Run: headless pygame with SDL's dummy video driver; simulated clock (each Clock.tick advances the game by its frame time, no real sleeping); random seed 0; keys injected as events and as key.get_pressed() state; no mouse input.
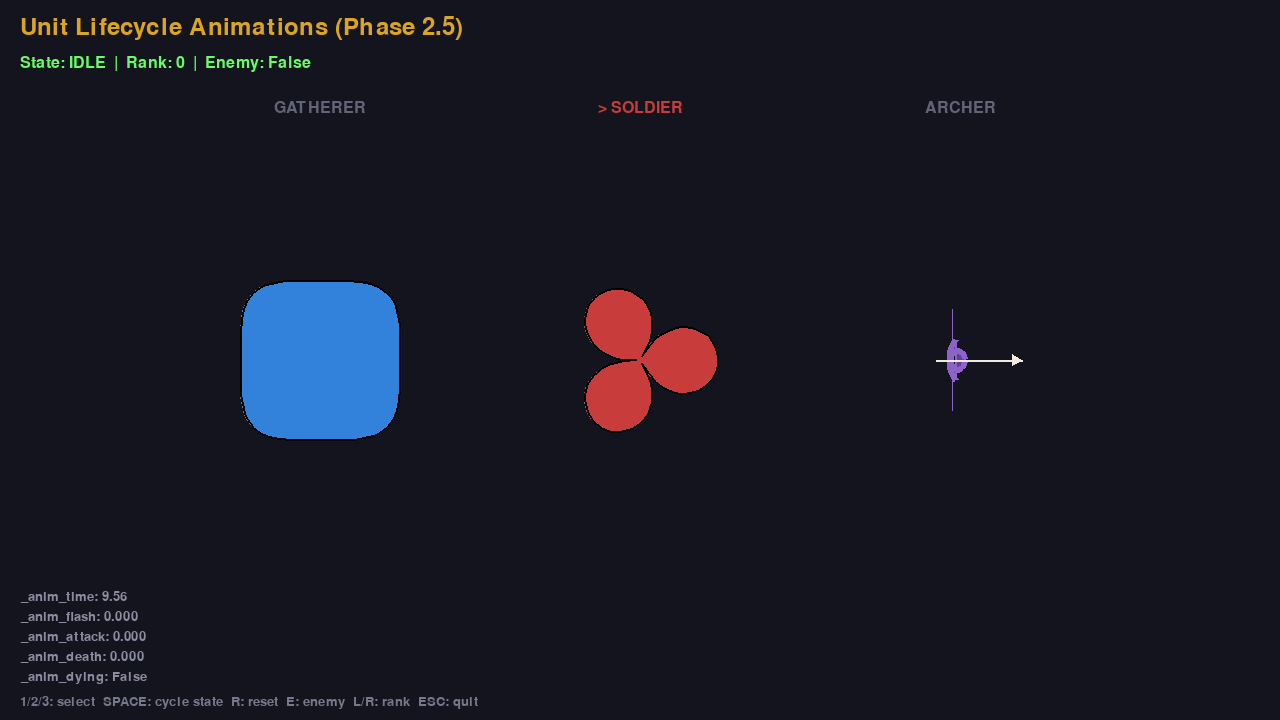
Frame 1 of 4 · flips 1–60 · no input
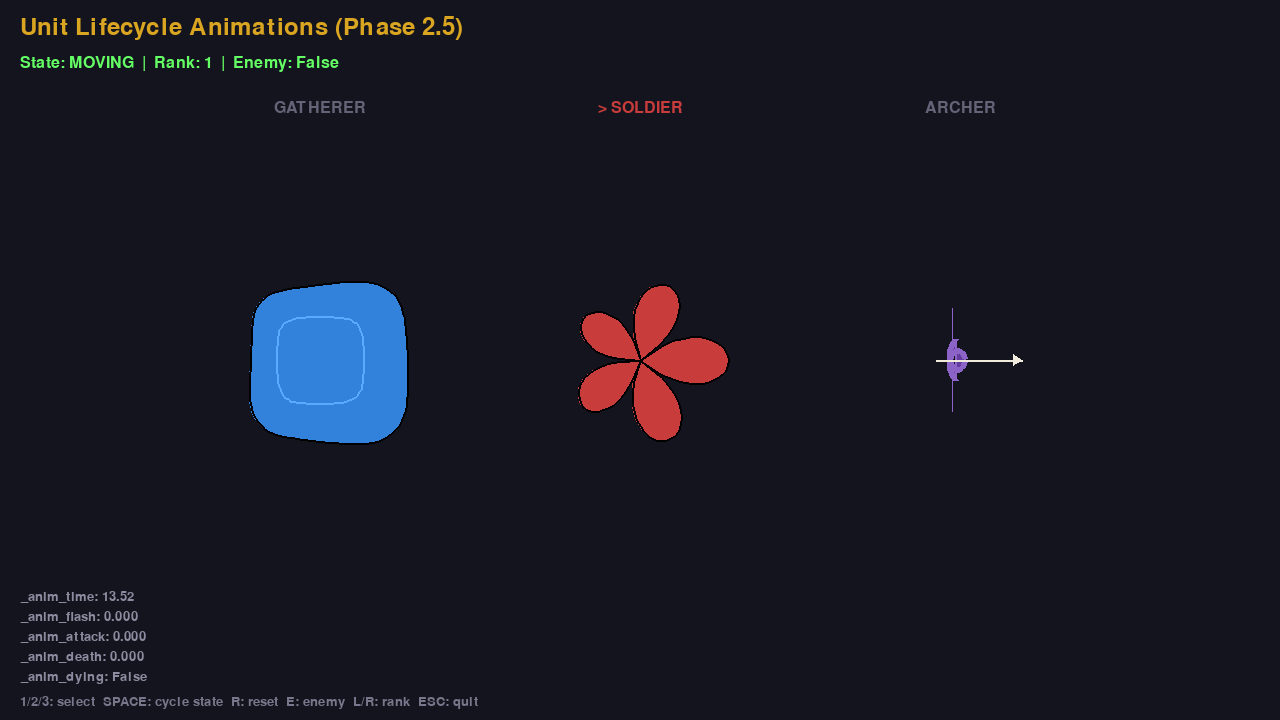
Frame 2 of 4 · flips 61–180 · tapped SPACE, RETURN · held RIGHT (→), D
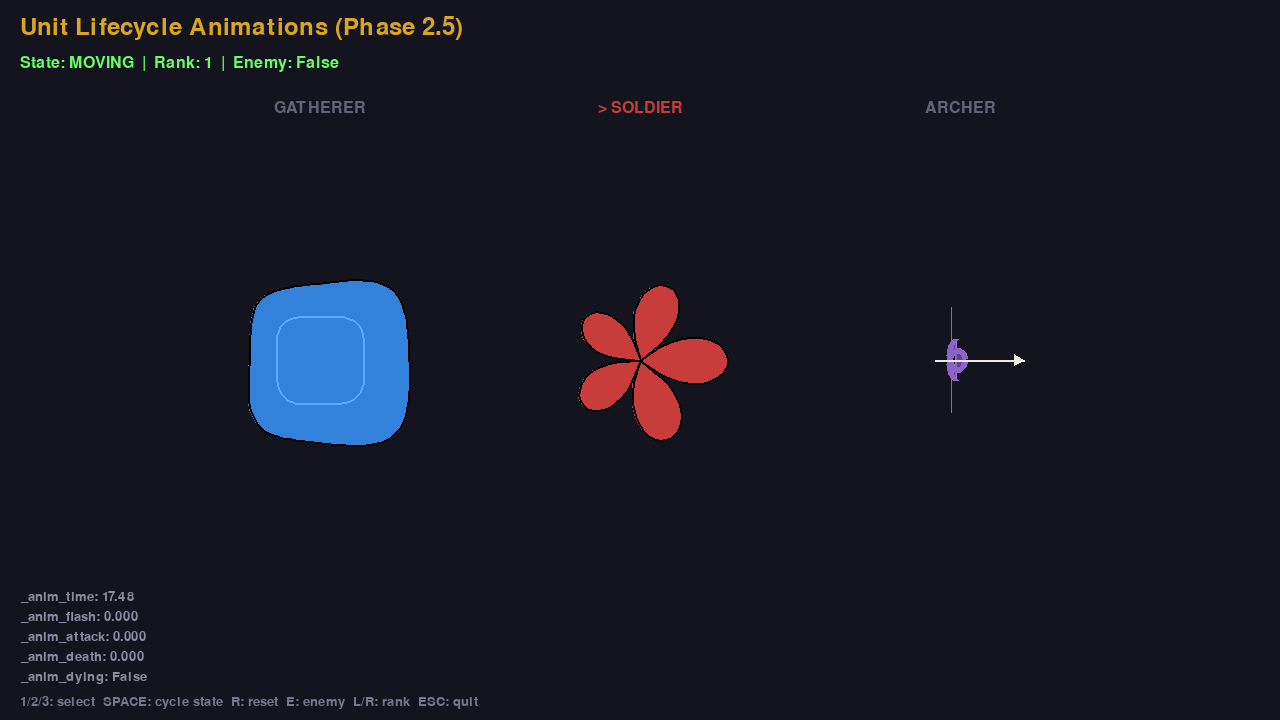
Frame 3 of 4 · flips 181–300 · held DOWN (↓), S
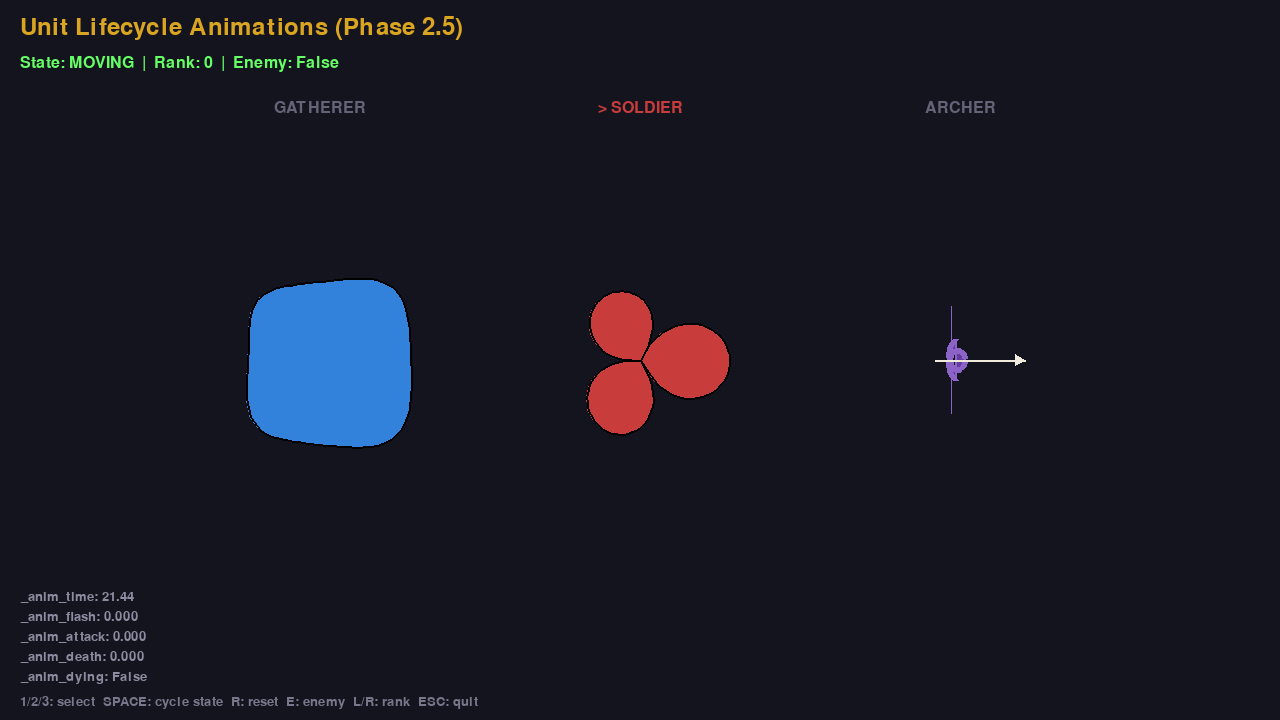
Frame 4 of 4 · flips 301–420 · held LEFT (←), A, UP (↑), W

The pygame program that drew these frames:

"""
Proof-of-concept: Unit lifecycle animations (VDD Phase 2.5).

Demonstrates parametric animation of unit shapes through math-driven
parameter oscillation: idle breathing, movement lean, attack lunge,
damage flash, and death dissolve sequences.

Controls:
  1/2/3       Select unit type (worker / soldier / archer)
  SPACE       Cycle state (idle -> move -> attack -> hit -> die -> idle)
  R           Reset current animation
  E           Toggle enemy variant
  LEFT/RIGHT  Change rank
  ESC         Quit
"""
import pygame
import math
import random
import sys

# --- Chromatic Heptarchy Palette (VDD Section 8) ---
COL_BG = (20, 20, 30)
# Player tone colors
WORKER_BLUE = (50, 130, 220)    # Do — Gatherer
SOLDIER_RED = (200, 60, 60)     # Re — Soldier
ARCHER_GREEN = (140, 100, 200)  # Mi — Archer (now Precision Purple)
RANK_COLORS = {
    0: (140, 140, 140), 1: (205, 127, 50), 2: (192, 192, 210),
    3: (255, 215, 0), 4: (80, 180, 255),
}
# Dark 7 enemy colors
ENEMY_WORKER = (20, 80, 20)     # Blight Reaper
ENEMY_SOLDIER = (80, 80, 100)   # Hollow Warden
ENEMY_ARCHER = (140, 0, 140)    # Fade Ranger
GLOW_WHITE = (240, 235, 220)    # Boundary White

W, H = 1280, 720


def lerp_c(c1, c2, t):
    t = max(0, min(1, t))
    return tuple(int(a + (b - a) * t) for a, b in zip(c1, c2))


# ── shape helpers ────────────────────────────────────────────
def draw_polar_shape(surf, cx, cy, radius, color, r_func, n_points=120,
                     width=0, rotation=0.0, squash_angle=None, squash_amt=0.0):
    points = []
    for i in range(n_points):
        theta = rotation + 2 * math.pi * i / n_points
        r = r_func(theta) * radius
        if squash_angle is not None:
            angle_diff = theta - squash_angle
            r *= (1.0 + squash_amt * math.cos(angle_diff))
        x = cx + r * math.cos(theta)
        y = cy + r * math.sin(theta)
        points.append((x, y))
    if len(points) >= 3:
        if width == 0:
            pygame.draw.polygon(surf, color, points)
        else:
            pygame.draw.polygon(surf, color, points, width)
    return points


def hex_shape(n_power=4.0):
    def r_func(theta):
        ct, st = abs(math.cos(theta)), abs(math.sin(theta))
        d = ct ** n_power + st ** n_power
        return 1.0 / (d ** (1.0 / n_power)) if d > 1e-10 else 1.0
    return r_func


def blade_shape(k, sharpness=0.6):
    def r_func(theta):
        v = abs(math.cos(k * theta))
        return v ** sharpness if v > 1e-10 else 0.0
    return r_func


def rose_shape(k):
    def r_func(theta):
        return abs(math.cos(k * theta))
    return r_func


# ── animated unit class ─────────────────────────────────────
STATES = ["idle", "moving", "attacking", "hit", "dying"]


class AnimatedUnit:
    def __init__(self, unit_type, x, y):
        self.unit_type = unit_type
        self.x, self.y = x, y
        self.rank = 0
        self.enemy = False
        self.state = "idle"
        self._anim_time = random.uniform(0, 10)
        self._anim_flash = 0.0
        self._anim_attack = 0.0
        self._anim_death = 0.0
        self._anim_dying = False
        self._death_fragments = []
        self._move_angle = 0.3  # demo angle

    def set_state(self, state):
        self.state = state
        if state == "hit":
            self._anim_flash = 1.0
        elif state == "attacking":
            self._anim_attack = 1.0
        elif state == "dying":
            self._anim_dying = True
            self._anim_death = 0.0
            self._generate_death_fragments()

    def reset(self):
        self._anim_flash = 0.0
        self._anim_attack = 0.0
        self._anim_death = 0.0
        self._anim_dying = False
        self._death_fragments = []

    def _generate_death_fragments(self):
        self._death_fragments = []
        n = 12 if self.unit_type == "worker" else 8
        for i in range(n):
            angle = 2 * math.pi * i / n + random.uniform(-0.3, 0.3)
            speed = random.uniform(30, 100)
            self._death_fragments.append({
                "x": self.x, "y": self.y,
                "vx": math.cos(angle) * speed,
                "vy": math.sin(angle) * speed,
                "rot": random.uniform(0, math.pi),
                "rot_speed": random.uniform(-5, 5),
                "size": random.uniform(4, 12),
            })

    def update(self, dt):
        self._anim_time += dt
        if self._anim_flash > 0:
            self._anim_flash = max(0, self._anim_flash - dt / 0.12)
        if self._anim_attack > 0:
            self._anim_attack = max(0, self._anim_attack - dt / 0.18)
        if self._anim_dying:
            self._anim_death = min(1.0, self._anim_death + dt / 0.6)
            for f in self._death_fragments:
                f["x"] += f["vx"] * dt
                f["y"] += f["vy"] * dt
                f["vx"] *= 0.96
                f["vy"] *= 0.96
                f["rot"] += f["rot_speed"] * dt
        # auto-transition from hit back to idle
        if self.state == "hit" and self._anim_flash <= 0:
            self.state = "idle"

    def draw(self, surf, radius=80):
        if self._anim_dying and self._anim_death >= 1.0:
            return

        # base color
        if self.unit_type == "worker":
            base_color = ENEMY_WORKER if self.enemy else WORKER_BLUE
        elif self.unit_type == "soldier":
            base_color = ENEMY_SOLDIER if self.enemy else SOLDIER_RED
        else:
            base_color = ENEMY_ARCHER if self.enemy else ARCHER_GREEN

        # damage flash
        color = base_color
        if self._anim_flash > 0:
            flash_t = self._anim_flash ** 2
            flash_target = (200, 40, 40) if self.enemy else (255, 255, 255)
            color = lerp_c(base_color, flash_target, flash_t * 0.7)

        # death alpha
        if self._anim_dying:
            alpha = 1.0 - self._anim_death
        else:
            alpha = 1.0

        # radius mods
        r_mult = 1.0
        rot_offset = 0.0
        squash_angle = None
        squash_amt = 0.0

        if self.state == "idle" and not self._anim_dying:
            breath = math.sin(self._anim_time * 1.8)
            r_mult = 1.0 + 0.03 * breath
            rot_offset = 0.01 * math.sin(self._anim_time * 0.7)
        elif self.state == "moving":
            squash_angle = self._move_angle
            squash_amt = 0.12
            r_mult = 1.0 + 0.02 * math.sin(self._anim_time * 6)
            if self.unit_type == "worker":
                rot_offset = 0.04 * math.sin(self._anim_time * 6)
        elif self.state == "attacking":
            lunge = self._anim_attack
            r_mult = 1.0 + 0.15 * lunge
        elif self.state == "dying":
            r_mult = 1.0 - 0.3 * self._anim_death

        eff_radius = radius * r_mult * alpha

        if self.unit_type == "worker":
            self._draw_worker(surf, eff_radius, color, rot_offset, squash_angle, squash_amt)
        elif self.unit_type == "soldier":
            self._draw_soldier(surf, eff_radius, color, rot_offset, squash_angle, squash_amt)
        else:
            self._draw_archer(surf, eff_radius, color, rot_offset, squash_angle, squash_amt)

        # death fragments
        if self._anim_dying:
            frag_alpha = max(0, 1.0 - self._anim_death * 1.5)
            for f in self._death_fragments:
                c = lerp_c(color, COL_BG, 1 - frag_alpha)
                sz = max(1, int(f["size"] * frag_alpha))
                if self.unit_type == "worker":
                    # triangular fragments
                    pts = []
                    for j in range(3):
                        a = f["rot"] + 2 * math.pi * j / 3
                        pts.append((int(f["x"] + sz * math.cos(a)),
                                    int(f["y"] + sz * math.sin(a))))
                    pygame.draw.polygon(surf, c, pts)
                elif self.unit_type == "soldier":
                    # petal-like curved fragments
                    pts = []
                    for j in range(20):
                        a = f["rot"] + math.pi * j / 20
                        r = sz * abs(math.cos(1.5 * a))
                        pts.append((int(f["x"] + r * math.cos(a)),
                                    int(f["y"] + r * math.sin(a))))
                    if len(pts) >= 3:
                        pygame.draw.polygon(surf, c, pts, 1)
                else:
                    # arc fragments for archer
                    pygame.draw.circle(surf, c, (int(f["x"]), int(f["y"])), sz, 1)

    def _draw_worker(self, surf, radius, color, rot_offset, sq_angle, sq_amt):
        rotation = math.pi / 6 + rot_offset
        # inner rotation for idle animation
        inner_rot = self._anim_time * 0.15
        pts = draw_polar_shape(surf, self.x, self.y, radius, color,
                               hex_shape(4.0), rotation=rotation,
                               squash_angle=sq_angle, squash_amt=sq_amt)
        if not self.enemy and pts and len(pts) >= 3:
            pygame.draw.polygon(surf, (0, 0, 0), pts, 2)
        if self.rank >= 1:
            c2 = tuple(min(255, c + 40) for c in color)
            draw_polar_shape(surf, self.x, self.y, radius * 0.55, c2,
                             hex_shape(4.0), rotation=rotation + inner_rot, width=2)
        if self.rank >= 2:
            c3 = tuple(min(255, c + 70) for c in color)
            draw_polar_shape(surf, self.x, self.y, radius * 0.3, c3,
                             hex_shape(4.0), rotation=rotation - inner_rot * 0.7, width=2)

    def _draw_soldier(self, surf, radius, color, rot_offset, sq_angle, sq_amt):
        k_values = [1.5, 2.5, 3.5, 4.0, 5.0]
        k = k_values[min(self.rank, len(k_values) - 1)]
        # attack sharpness boost
        sharpness = 0.6
        if self._anim_attack > 0:
            sharpness = 0.6 - 0.3 * self._anim_attack  # sharper during lunge
            # k perturbation during damage
        if self._anim_flash > 0:
            k += 0.3 * math.sin(self._anim_time * 30) * self._anim_flash
        rotation = -math.pi / 2 + rot_offset
        pts = draw_polar_shape(surf, self.x, self.y, radius, color,
                               blade_shape(k, sharpness), rotation=rotation,
                               squash_angle=sq_angle, squash_amt=sq_amt)
        if not self.enemy and pts and len(pts) >= 3:
            pygame.draw.polygon(surf, (0, 0, 0), pts, 2)
        if self.rank >= 2:
            c2 = tuple(min(255, c + 50) for c in color)
            draw_polar_shape(surf, self.x, self.y, radius * 0.5, c2,
                             blade_shape(k + 0.5, sharpness), rotation=rotation, width=1)
        if self.rank >= 3:
            pygame.draw.circle(surf, RANK_COLORS.get(self.rank, (200, 200, 200)),
                               (int(self.x), int(self.y)), max(2, int(radius / 6)))

    def _draw_archer(self, surf, radius, color, rot_offset, sq_angle, sq_amt):
        phi = (1 + math.sqrt(5)) / 2
        b = math.log(phi) / (math.pi / 2)
        cx, cy = self.x, self.y

        # bow flex during attack
        bow_flex = 1.0
        if self._anim_attack > 0:
            phase = self._anim_attack
            if phase > 0.5:
                bow_flex = 1.0 + 0.15 * (phase - 0.5) * 2  # draw back
            else:
                bow_flex = 1.0 - 0.1 * (0.5 - phase) * 2  # release snap

        top_pts, bot_pts = [], []
        for i in range(60):
            theta = math.pi * 0.1 + (math.pi * 1.3) * i / 59
            r = 0.3 * math.exp(b * theta) * radius / 3.0 * bow_flex
            x = cx + r * math.cos(theta) * 0.5
            top_pts.append((x, cy - r * math.sin(theta) * 0.7))
            bot_pts.append((x, cy + r * math.sin(theta) * 0.7))

        bow_poly = top_pts + bot_pts[::-1]
        if len(bow_poly) >= 3:
            fill_c = tuple(max(0, c - 40) for c in color)
            pygame.draw.polygon(surf, fill_c, bow_poly)
            pygame.draw.polygon(surf, color, bow_poly, 2)

        for pts in [top_pts, bot_pts]:
            if len(pts) >= 2:
                pygame.draw.lines(surf, color, False, pts, max(2, int(radius / 12)))

        # string
        string_x = cx - radius * 0.1
        string_pull = 0
        if self._anim_attack > 0.5:
            string_pull = (self._anim_attack - 0.5) * 2 * radius * 0.2
        pygame.draw.line(surf, color,
                         (int(string_x), int(cy - radius * 0.65)),
                         (int(string_x - string_pull), int(cy)), 1)
        pygame.draw.line(surf, color,
                         (int(string_x - string_pull), int(cy)),
                         (int(string_x), int(cy + radius * 0.65)), 1)

        # arrow (moves forward during release)
        arrow_offset = 0
        if self._anim_attack > 0 and self._anim_attack <= 0.5:
            arrow_offset = (0.5 - self._anim_attack) * 2 * radius * 0.5
        tip_x = cx + radius * 0.8 + arrow_offset
        tail_x = cx - radius * 0.3 + arrow_offset
        pygame.draw.line(surf, GLOW_WHITE, (int(tail_x), int(cy)),
                         (int(tip_x), int(cy)), 2)
        hs = radius * 0.12
        pygame.draw.polygon(surf, GLOW_WHITE, [
            (int(tip_x), int(cy)),
            (int(tip_x - hs), int(cy - hs * 0.6)),
            (int(tip_x - hs), int(cy + hs * 0.6))])


# ── main ─────────────────────────────────────────────────────
def main():
    pygame.init()
    screen = pygame.display.set_mode((W, H))
    pygame.display.set_caption("VDD PoC: Unit Lifecycle Animations (Phase 2.5)")
    clock = pygame.time.Clock()
    font = pygame.font.SysFont(None, 24)
    font_lg = pygame.font.SysFont(None, 36)
    font_sm = pygame.font.SysFont(None, 20)

    units = [
        AnimatedUnit("worker", W // 4, H // 2),
        AnimatedUnit("soldier", W // 2, H // 2),
        AnimatedUnit("archer", 3 * W // 4, H // 2),
    ]
    selected = 1  # soldier
    state_idx = 0

    running = True
    while running:
        dt = clock.tick(30) / 1000.0

        for event in pygame.event.get():
            if event.type == pygame.QUIT:
                running = False
            elif event.type == pygame.KEYDOWN:
                if event.key == pygame.K_ESCAPE:
                    running = False
                elif event.key == pygame.K_1:
                    selected = 0
                elif event.key == pygame.K_2:
                    selected = 1
                elif event.key == pygame.K_3:
                    selected = 2
                elif event.key == pygame.K_SPACE:
                    state_idx = (state_idx + 1) % len(STATES)
                    for u in units:
                        u.reset()
                        u.set_state(STATES[state_idx])
                elif event.key == pygame.K_r:
                    for u in units:
                        u.reset()
                        u.set_state(STATES[state_idx])
                elif event.key == pygame.K_e:
                    for u in units:
                        u.enemy = not u.enemy
                elif event.key == pygame.K_LEFT:
                    for u in units:
                        u.rank = max(0, u.rank - 1)
                elif event.key == pygame.K_RIGHT:
                    for u in units:
                        u.rank = min(4, u.rank + 1)

        # update
        for u in units:
            u.update(dt)

        # draw
        screen.fill(COL_BG)

        # title
        screen.blit(font_lg.render("Unit Lifecycle Animations (Phase 2.5)", True,
                                    (218, 165, 32)), (20, 15))

        # state indicator
        state_name = STATES[state_idx].upper()
        sc = (100, 255, 100) if state_idx < 3 else (255, 100, 100)
        screen.blit(font.render(f"State: {state_name}  |  Rank: {units[0].rank}  |  "
                                f"Enemy: {units[0].enemy}", True, sc), (20, 55))

        # labels
        labels = ["GATHERER", "SOLDIER", "ARCHER"]
        colors = [WORKER_BLUE, SOLDIER_RED, ARCHER_GREEN]  # Do, Re, Mi
        for i, u in enumerate(units):
            lx = u.x
            c = colors[i] if i == selected else (100, 100, 120)
            label = f"{'> ' if i == selected else ''}{labels[i]}"
            ls = font.render(label, True, c)
            screen.blit(ls, (int(lx - ls.get_width() // 2), 100))

        # draw units
        for u in units:
            u.draw(screen, radius=80)

        # anim timers display
        u = units[selected]
        info_lines = [
            f"_anim_time: {u._anim_time:.2f}",
            f"_anim_flash: {u._anim_flash:.3f}",
            f"_anim_attack: {u._anim_attack:.3f}",
            f"_anim_death: {u._anim_death:.3f}",
            f"_anim_dying: {u._anim_dying}",
        ]
        for i, line in enumerate(info_lines):
            screen.blit(font_sm.render(line, True, (140, 140, 160)),
                         (20, H - 130 + i * 20))

        # controls
        ctrl = "1/2/3: select  SPACE: cycle state  R: reset  E: enemy  L/R: rank  ESC: quit"
        screen.blit(font_sm.render(ctrl, True, (120, 120, 140)), (20, H - 25))

        pygame.display.flip()

    pygame.quit()
    sys.exit()


if __name__ == "__main__":
    main()
